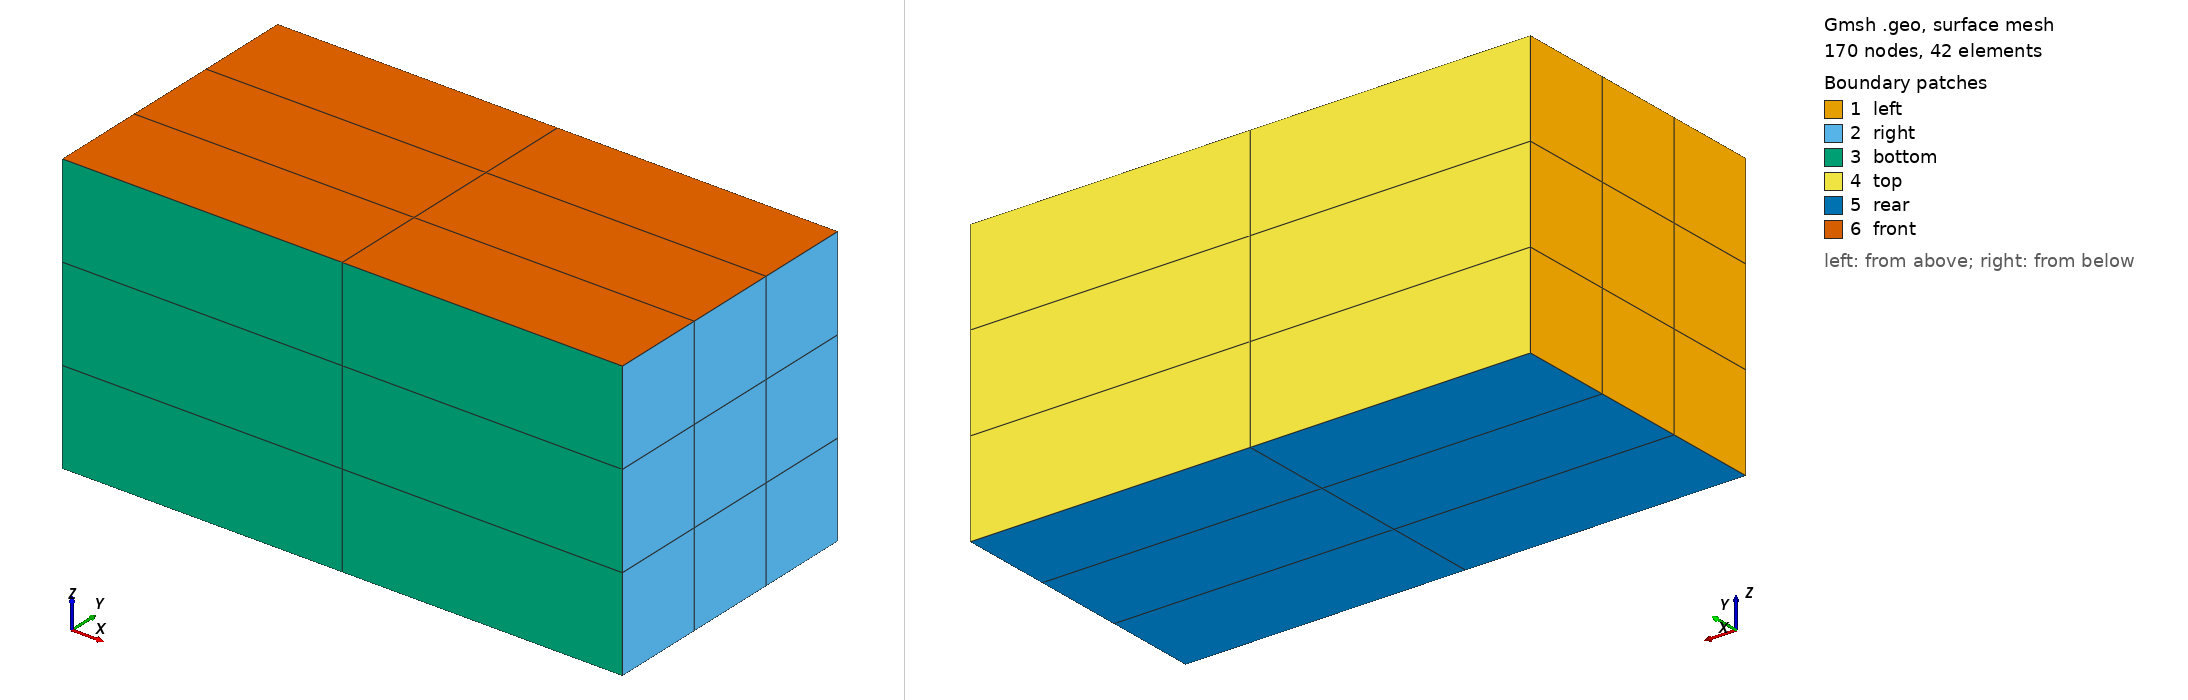

Gmsh geometry script, surface-meshed: 170 nodes, 42 surface elements. Boundary patches (legend numbers): 1 left, 2 right, 3 bottom, 4 top, 5 rear, 6 front. Left view from above one corner, right view from below the opposite corner. Legend entries are the model's physical surfaces. The drawing asked Gmsh for element sizes between 1% and 20% of the model's largest extent; the script's own settings can give other sizes.

=== unit-cube.geo (drawn) ===
//+
SetFactory("OpenCASCADE");
Box(1) = {0, 0, 0, 2, 1, 1};
//+
//Rotate {{0, 0, 1}, {0, 0, 0}, Pi/6} {
//  Point{7}; Point{5}; Point{3}; Point{1}; Point{8}; Point{6}; Point{4}; Point{2}; Curve{6}; Curve{12}; Curve{2}; Curve{10}; Curve{7}; Curve{8}; Curve{5}; Curve{3}; Curve{11}; Curve{9}; Curve{4}; Curve{1}; Surface{6}; Surface{2}; Surface{4}; Surface{5}; Surface{3}; Surface{1}; Volume{1}; 
//}
//+
//Coherence;
//+
//MeshSize {:} = 10;
//+
Transfinite Curve {:} = 4 Using Progression 1;
Transfinite Curve {9:12} = 3 Using Progression 1;
//+
Transfinite Surface {:};
//+
Transfinite Volume{:};
//+
Mesh.ElementOrder=2;
//+
Recombine Surface {:};
//+
Mesh 3;
//+
Physical Volume("body", 21) = {1};
//+
Physical Surface("left", 23) = {1};
//+
Physical Surface("right", 24) = {2};
//+
Physical Surface("bottom", 25) = {3};
//+
Physical Surface("top", 26) = {4};
//+
Physical Surface("front", 27) = {6};
//+
Physical Surface("rear", 28) = {5};
